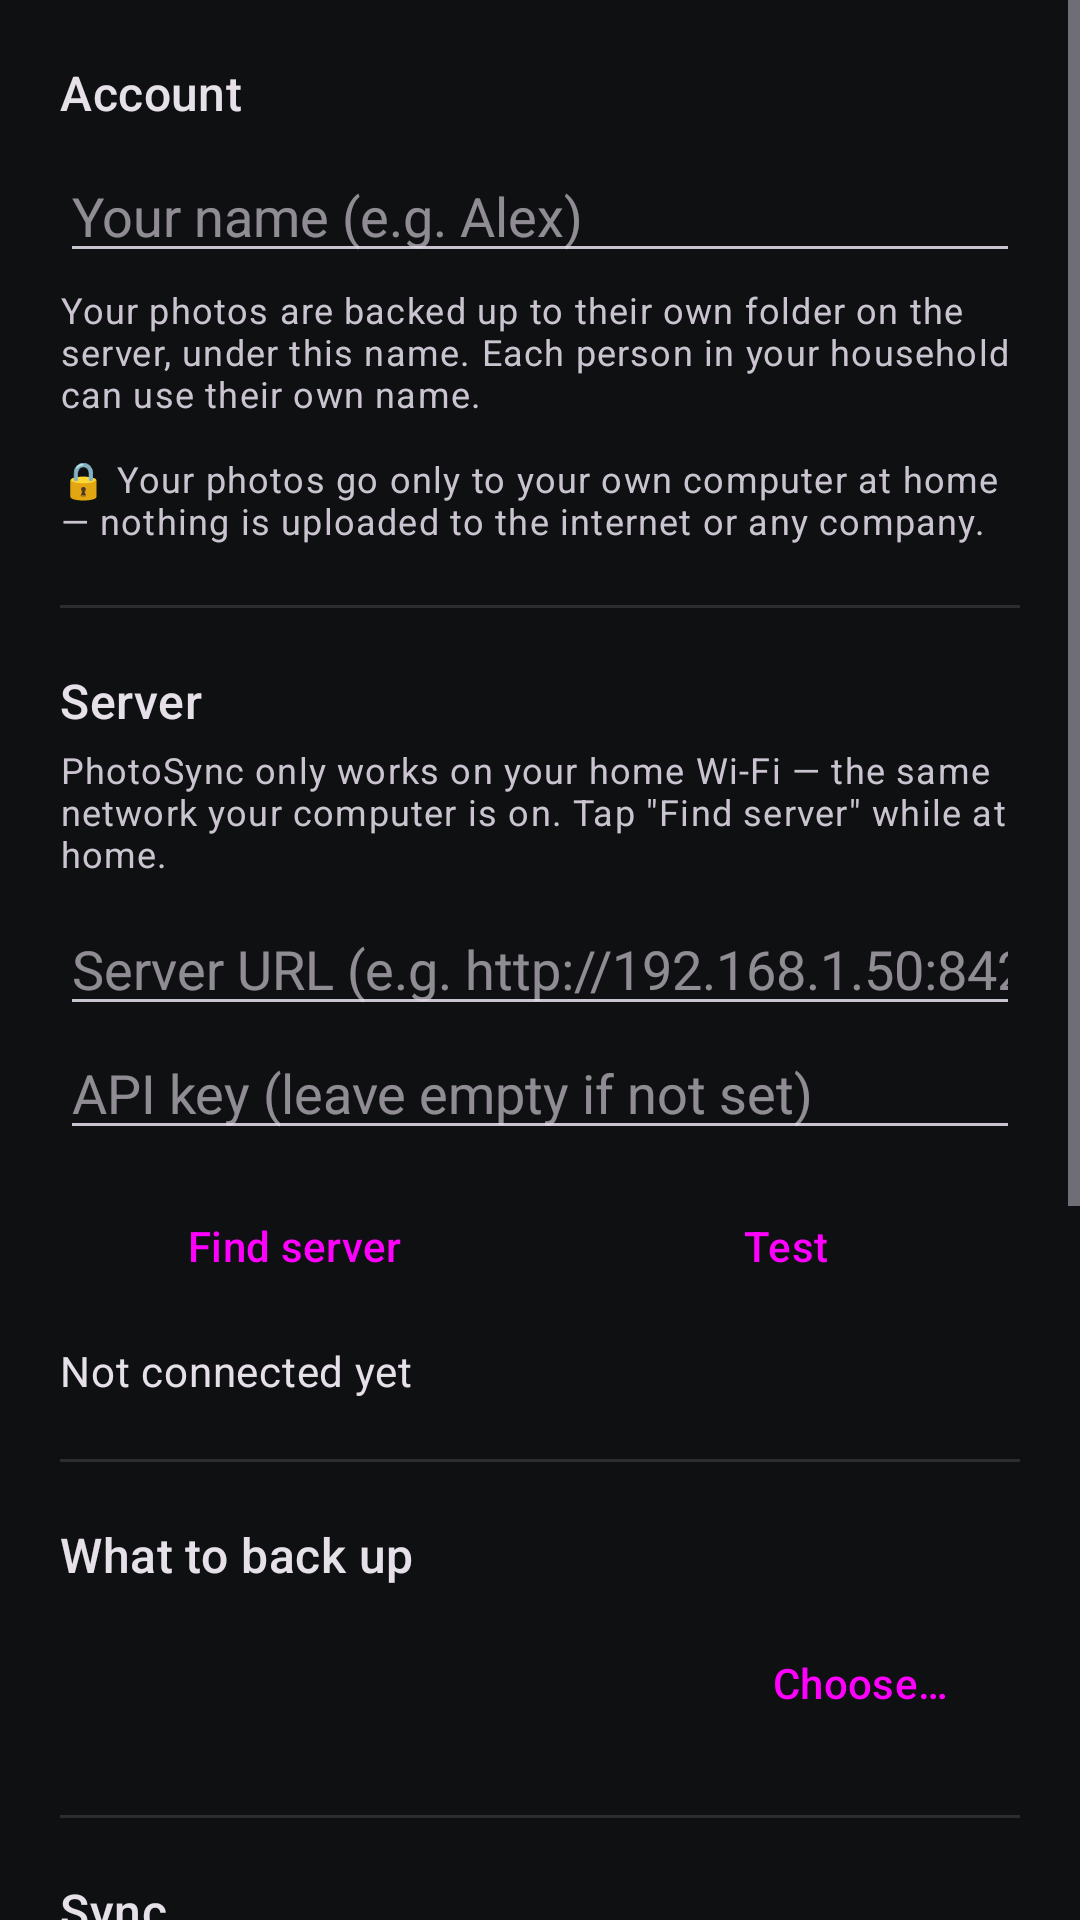

Write the Android layout XML for this screen, with the resource values it uses.
<!-- AndroidManifest.xml: application theme Theme.PhotoSync -->
<!-- res/layout/activity_settings.xml -->
<?xml version="1.0" encoding="utf-8"?>
<ScrollView xmlns:android="http://schemas.android.com/apk/res/android"
    android:layout_width="match_parent"
    android:layout_height="match_parent"
    android:fillViewport="true">

    <LinearLayout
        android:layout_width="match_parent"
        android:layout_height="wrap_content"
        android:orientation="vertical"
        android:padding="20dp">

        <TextView
            android:layout_width="wrap_content"
            android:layout_height="wrap_content"
            android:text="@string/section_account"
            android:textAppearance="?attr/textAppearanceTitleMedium" />

        <EditText
            android:id="@+id/usernameInput"
            android:layout_width="match_parent"
            android:layout_height="wrap_content"
            android:layout_marginTop="8dp"
            android:hint="@string/username_hint"
            android:importantForAutofill="no"
            android:inputType="textPersonName"
            android:maxLength="64" />

        <TextView
            android:layout_width="match_parent"
            android:layout_height="wrap_content"
            android:layout_marginTop="4dp"
            android:text="@string/account_hint"
            android:textAppearance="?attr/textAppearanceBodySmall" />

        
        <TextView
            android:id="@+id/privacyNote"
            android:layout_width="match_parent"
            android:layout_height="wrap_content"
            android:layout_marginTop="12dp"
            android:text="@string/privacy_note"
            android:textAppearance="?attr/textAppearanceBodySmall"
            android:textColor="?android:attr/textColorSecondary" />

        <View
            android:layout_width="match_parent"
            android:layout_height="1dp"
            android:layout_marginVertical="20dp"
            android:background="?android:attr/listDivider" />

        <TextView
            android:layout_width="wrap_content"
            android:layout_height="wrap_content"
            android:text="@string/section_server"
            android:textAppearance="?attr/textAppearanceTitleMedium" />

        <TextView
            android:layout_width="match_parent"
            android:layout_height="wrap_content"
            android:layout_marginTop="4dp"
            android:text="@string/server_wifi_hint"
            android:textAppearance="?attr/textAppearanceBodySmall" />

        <EditText
            android:id="@+id/serverUrlInput"
            android:layout_width="match_parent"
            android:layout_height="wrap_content"
            android:layout_marginTop="8dp"
            android:hint="@string/server_url_hint"
            android:importantForAutofill="no"
            android:inputType="textUri" />

        <EditText
            android:id="@+id/apiKeyInput"
            android:layout_width="match_parent"
            android:layout_height="wrap_content"
            android:hint="@string/api_key_hint"
            android:importantForAutofill="no"
            android:inputType="textPassword" />

        <LinearLayout
            android:layout_width="match_parent"
            android:layout_height="wrap_content"
            android:layout_marginTop="8dp"
            android:orientation="horizontal">

            <Button
                android:id="@+id/discoverButton"
                style="?attr/materialButtonOutlinedStyle"
                android:layout_width="0dp"
                android:layout_height="wrap_content"
                android:layout_marginEnd="8dp"
                android:layout_weight="1"
                android:text="@string/find_server" />

            <Button
                android:id="@+id/testButton"
                style="?attr/materialButtonOutlinedStyle"
                android:layout_width="0dp"
                android:layout_height="wrap_content"
                android:layout_weight="1"
                android:text="@string/test_connection" />
        </LinearLayout>

        <TextView
            android:id="@+id/connectionStatus"
            android:layout_width="match_parent"
            android:layout_height="wrap_content"
            android:layout_marginTop="8dp"
            android:text="@string/not_connected"
            android:textAppearance="?attr/textAppearanceBodyMedium" />

        <TextView
            android:id="@+id/connectionHelp"
            android:layout_width="match_parent"
            android:layout_height="wrap_content"
            android:layout_marginTop="8dp"
            android:padding="12dp"
            android:background="?attr/colorSurfaceVariant"
            android:text="@string/no_servers_help"
            android:textAppearance="?attr/textAppearanceBodySmall"
            android:visibility="gone" />

        <LinearLayout
            android:id="@+id/connectionHelpButtons"
            android:layout_width="match_parent"
            android:layout_height="wrap_content"
            android:layout_marginTop="8dp"
            android:orientation="horizontal"
            android:visibility="gone">

            <Button
                android:id="@+id/tryAgainButton"
                style="?attr/materialButtonOutlinedStyle"
                android:layout_width="wrap_content"
                android:layout_height="wrap_content"
                android:layout_marginEnd="8dp"
                android:text="@string/try_again" />

            <Button
                android:id="@+id/setupComputerButton"
                style="?attr/materialButtonOutlinedStyle"
                android:layout_width="wrap_content"
                android:layout_height="wrap_content"
                android:text="@string/setup_computer_cta" />
        </LinearLayout>

        <View
            android:layout_width="match_parent"
            android:layout_height="1dp"
            android:layout_marginVertical="20dp"
            android:background="?android:attr/listDivider" />

        <TextView
            android:layout_width="wrap_content"
            android:layout_height="wrap_content"
            android:text="@string/section_backup_source"
            android:textAppearance="?attr/textAppearanceTitleMedium" />

        <LinearLayout
            android:layout_width="match_parent"
            android:layout_height="wrap_content"
            android:layout_marginTop="8dp"
            android:gravity="center_vertical"
            android:orientation="horizontal">

            <TextView
                android:id="@+id/backupSourceSummary"
                android:layout_width="0dp"
                android:layout_height="wrap_content"
                android:layout_weight="1"
                android:textAppearance="?attr/textAppearanceBodyMedium" />

            <Button
                android:id="@+id/backupSourceButton"
                style="?attr/materialButtonOutlinedStyle"
                android:layout_width="wrap_content"
                android:layout_height="wrap_content"
                android:text="@string/choose_folders" />
        </LinearLayout>

        <View
            android:layout_width="match_parent"
            android:layout_height="1dp"
            android:layout_marginVertical="20dp"
            android:background="?android:attr/listDivider" />

        <TextView
            android:layout_width="wrap_content"
            android:layout_height="wrap_content"
            android:text="@string/section_sync"
            android:textAppearance="?attr/textAppearanceTitleMedium" />

        <androidx.appcompat.widget.SwitchCompat
            android:id="@+id/autoSyncSwitch"
            android:layout_width="match_parent"
            android:layout_height="wrap_content"
            android:layout_marginTop="12dp"
            android:text="@string/auto_sync_label" />

        <androidx.appcompat.widget.SwitchCompat
            android:id="@+id/videosSwitch"
            android:layout_width="match_parent"
            android:layout_height="wrap_content"
            android:layout_marginTop="12dp"
            android:text="@string/include_videos_label" />

        <androidx.appcompat.widget.SwitchCompat
            android:id="@+id/videosOnlySwitch"
            android:layout_width="match_parent"
            android:layout_height="wrap_content"
            android:layout_marginTop="12dp"
            android:text="@string/videos_only_label" />

        <Button
            android:id="@+id/syncNowButton"
            android:layout_width="match_parent"
            android:layout_height="wrap_content"
            android:layout_marginTop="16dp"
            android:text="@string/sync_now" />

        <TextView
            android:id="@+id/syncStatus"
            android:layout_width="match_parent"
            android:layout_height="wrap_content"
            android:layout_marginTop="12dp"
            android:textAppearance="?attr/textAppearanceBodyMedium" />

        <View
            android:layout_width="match_parent"
            android:layout_height="1dp"
            android:layout_marginVertical="20dp"
            android:background="?android:attr/listDivider" />

        <TextView
            android:id="@+id/helpLink"
            android:layout_width="match_parent"
            android:layout_height="wrap_content"
            android:clickable="true"
            android:focusable="true"
            android:paddingVertical="8dp"
            android:text="@string/help_link"
            android:textColor="@color/accent"
            android:textAppearance="?attr/textAppearanceTitleSmall" />

    </LinearLayout>
</ScrollView>
<!-- resources referenced by this layout -->
<resources>
  <color name="accent">#7C5CF0</color>
  <string name="account_hint">Your photos are backed up to their own folder on the server, under this name. Each person in your household can use their own name.</string>
  <string name="api_key_hint">API key (leave empty if not set)</string>
  <string name="auto_sync_label">Auto-upload</string>
  <string name="choose_folders">Choose…</string>
  <string name="find_server">Find server</string>
  <string name="help_link">About / FAQ</string>
  <string name="no_servers_help">Try this:\n\n(a) Make sure the PhotoSync Server app is running on your PC.\n(b) Check that both devices are on the same WiFi network.\n(c) Or type the address shown in the PC app\'s Settings into the field above.\n\nHaven\'t installed it on your computer yet? Tap \"Set it up\" below.</string>
  <string name="not_connected">Not connected yet</string>
  <string name="privacy_note">🔒 Your photos go only to your own computer at home — nothing is uploaded to the internet or any company.</string>
  <string name="section_account">Account</string>
  <string name="section_backup_source">What to back up</string>
  <string name="section_server">Server</string>
  <string name="section_sync">Sync</string>
  <string name="server_url_hint">Server URL (e.g. http://192.168.1.50:8420)</string>
  <string name="server_wifi_hint">PhotoSync only works on your home Wi‑Fi — the same network your computer is on. Tap \"Find server\" while at home.</string>
  <string name="setup_computer_cta">Set it up on the computer</string>
  <string name="sync_now">Sync now</string>
  <string name="test_connection">Test</string>
  <string name="try_again">Try again</string>
  <string name="username_hint">Your name (e.g. Alex)</string>
  <string name="videos_only_label">Back up videos only</string>
  <style name="Theme.PhotoSync" parent="Theme.Material3.Dark.NoActionBar">
          <item name="android:colorBackground">@color/bg</item>
          <item name="android:windowBackground">@color/bg</item>
          <item name="colorSurface">@color/surface</item>
          <item name="colorSurfaceContainer">@color/surface_container</item>
          <item name="colorSurfaceContainerLow">@color/surface</item>
          <item name="colorSurfaceContainerHigh">@color/surface_container</item>
          <item name="colorPrimary">@color/accent</item>
          <item name="colorOnPrimary">@color/on_accent</item>
          <item name="colorOnBackground">@color/text_primary</item>
          <item name="colorOnSurface">@color/text_primary</item>
          <item name="colorOnSurfaceVariant">@color/text_secondary</item>
          <item name="android:statusBarColor">@color/bg</item>
          <item name="android:navigationBarColor">@color/bg</item>
      </style>
  <color name="bg">#0F1012</color>
  <color name="surface">#1A1C20</color>
  <color name="surface_container">#212429</color>
  <color name="on_accent">#FFFFFF</color>
  <color name="text_primary">#ECEDEF</color>
  <color name="text_secondary">#A7ABB3</color>
</resources>
